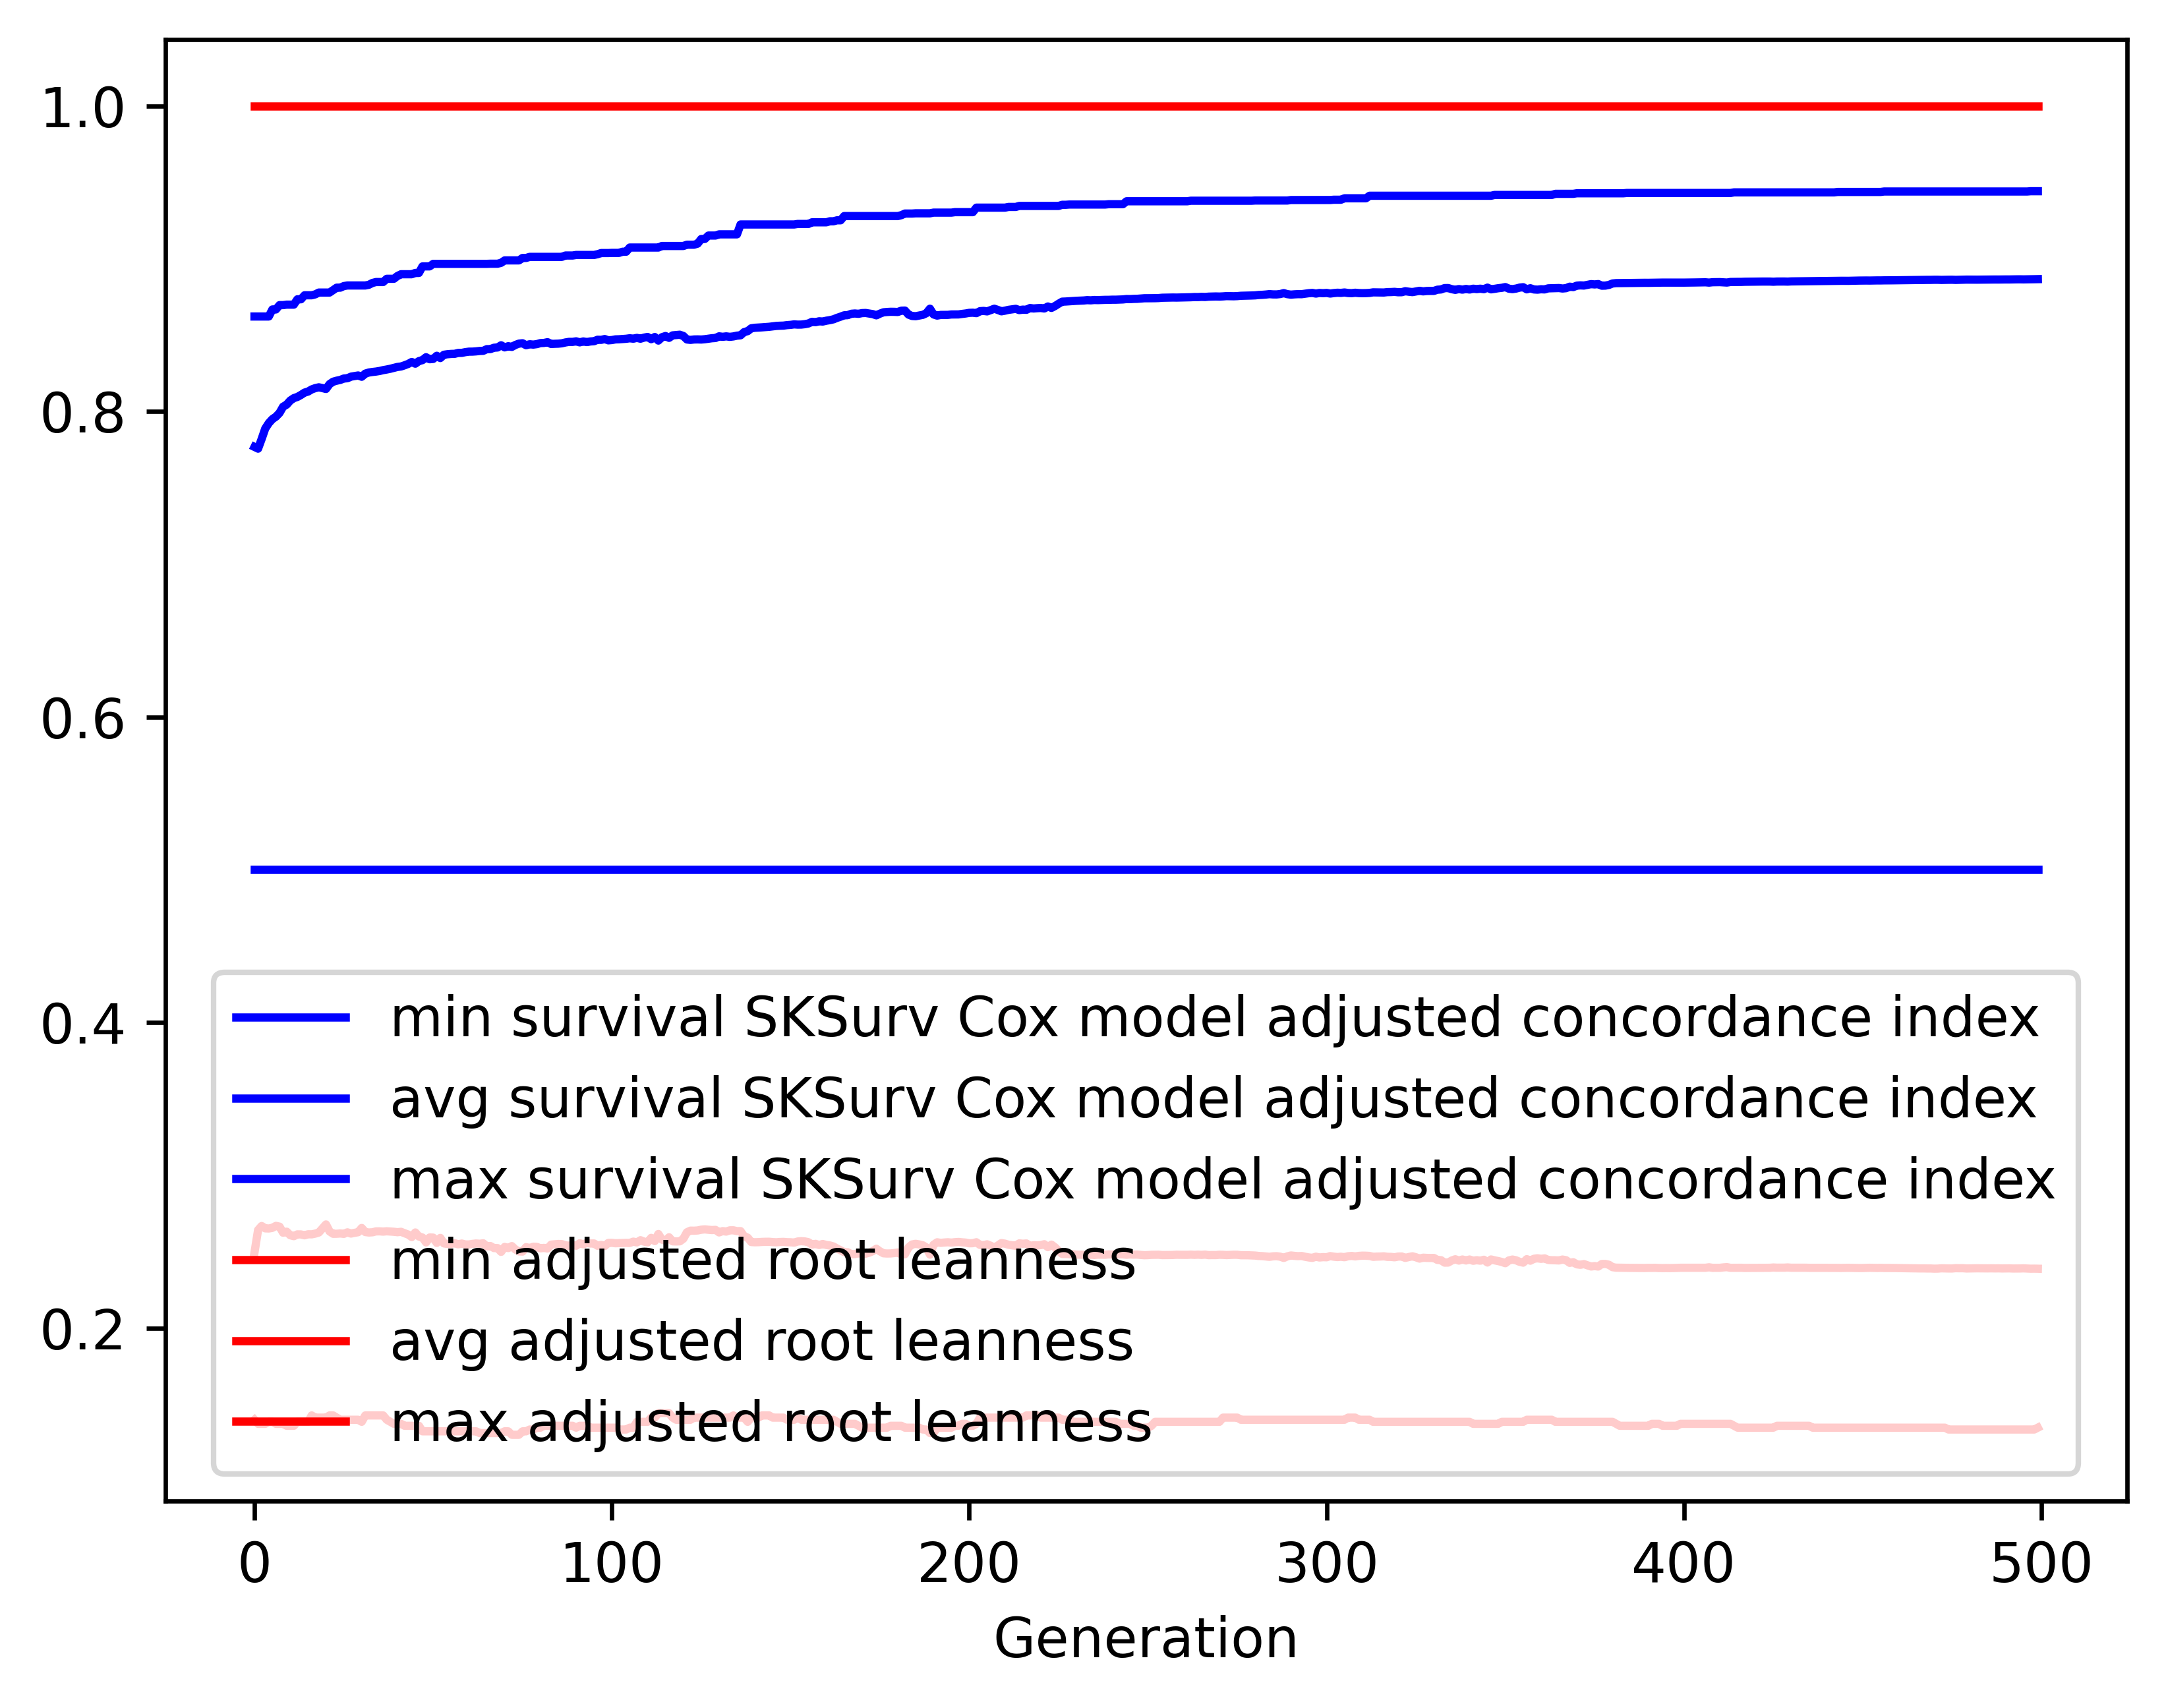

The file beside this chart, header and first rows:
gen, evals, gen_feats, explored, survival SKSurv Cox model adjusted conco…, survival SKSurv Cox model adjusted conco…, survival SKSurv Cox model adjusted conco…, survival SKSurv Cox model adjusted conco…, adjusted root leanness_min, adjusted root leanness_avg, adjusted root leanness_max, adjusted root leanness_std
0, 500, 74, 74, 0.5, 0.7768, 0.8621, 0.07602, 0.14, 0.2496, 1.0, 0.159
1, 510, 295, 295, 0.5, 0.7756, 0.8621, 0.07228, 0.1374, 0.2642, 1.0, 0.136
2, 500, 346, 511, 0.5, 0.782, 0.8621, 0.06922, 0.1374, 0.2668, 1.0, 0.1352
3, 500, 373, 724, 0.5, 0.7888, 0.8621, 0.06504, 0.1374, 0.2653, 1.0, 0.1324
4, 500, 407, 920, 0.5, 0.7924, 0.8621, 0.06335, 0.1387, 0.2652, 1.0, 0.1326
5, 500, 416, 1103, 0.5, 0.7949, 0.8667, 0.06307, 0.1387, 0.2656, 1.0, 0.1328
6, 500, 414, 1278, 0.5, 0.7966, 0.8667, 0.06231, 0.1374, 0.2669, 1.0, 0.132
7, 500, 452, 1455, 0.5, 0.799, 0.8696, 0.06234, 0.1374, 0.2664, 1.0, 0.1323
8, 500, 447, 1613, 0.5, 0.8031, 0.8696, 0.0607, 0.1374, 0.2624, 1.0, 0.1296
9, 500, 492, 1777, 0.5, 0.8044, 0.8699, 0.06189, 0.1361, 0.2631, 1.0, 0.1324
10, 500, 451, 1901, 0.5, 0.8071, 0.8699, 0.06067, 0.1361, 0.2608, 1.0, 0.1297
11, 500, 455, 2018, 0.5, 0.8087, 0.8699, 0.06093, 0.1361, 0.2602, 1.0, 0.1301
12, 500, 489, 2144, 0.5, 0.8095, 0.8734, 0.06087, 0.1387, 0.2614, 1.0, 0.1295
13, 500, 486, 2263, 0.5, 0.8108, 0.8734, 0.06107, 0.1387, 0.2613, 1.0, 0.1295
14, 500, 483, 2367, 0.5, 0.8123, 0.876, 0.06107, 0.1387, 0.2608, 1.0, 0.1297
15, 500, 493, 2464, 0.5, 0.813, 0.876, 0.06106, 0.1387, 0.2614, 1.0, 0.1293
16, 500, 466, 2552, 0.5, 0.8144, 0.876, 0.06076, 0.1429, 0.2614, 1.0, 0.1292
17, 500, 480, 2641, 0.5, 0.8152, 0.8766, 0.06082, 0.1414, 0.2619, 1.0, 0.129
18, 500, 487, 2730, 0.5, 0.8158, 0.8778, 0.06056, 0.1414, 0.2626, 1.0, 0.1286
19, 500, 461, 2803, 0.5, 0.8153, 0.8778, 0.0616, 0.1414, 0.2652, 1.0, 0.1302
20, 500, 457, 2879, 0.5, 0.8147, 0.8778, 0.06238, 0.1414, 0.2679, 1.0, 0.1309
21, 500, 454, 2954, 0.5, 0.8179, 0.8778, 0.06215, 0.1429, 0.2633, 1.0, 0.1309
22, 500, 476, 3024, 0.5, 0.8194, 0.8794, 0.06118, 0.1429, 0.2617, 1.0, 0.1291
23, 500, 479, 3085, 0.5, 0.8201, 0.881, 0.06122, 0.1414, 0.2618, 1.0, 0.1291
24, 500, 529, 3156, 0.5, 0.8206, 0.881, 0.0612, 0.14, 0.2619, 1.0, 0.129
25, 500, 455, 3206, 0.5, 0.8215, 0.882, 0.0612, 0.14, 0.2617, 1.0, 0.1291
26, 500, 506, 3262, 0.5, 0.8217, 0.8824, 0.06078, 0.14, 0.2627, 1.0, 0.1286
27, 500, 471, 3308, 0.5, 0.8227, 0.8824, 0.06094, 0.14, 0.2619, 1.0, 0.129
28, 500, 457, 3346, 0.5, 0.8232, 0.8824, 0.06075, 0.14, 0.2624, 1.0, 0.1287
29, 500, 505, 3400, 0.5, 0.8235, 0.8824, 0.06082, 0.14, 0.2628, 1.0, 0.1285
30, 500, 474, 3443, 0.5, 0.8227, 0.8824, 0.06173, 0.1387, 0.2656, 1.0, 0.1302
31, 500, 472, 3489, 0.5, 0.8247, 0.8824, 0.06082, 0.1429, 0.2629, 1.0, 0.1285
32, 500, 477, 3534, 0.5, 0.8255, 0.8829, 0.06103, 0.1429, 0.2626, 1.0, 0.1286
33, 500, 487, 3577, 0.5, 0.8258, 0.8841, 0.06113, 0.1429, 0.2627, 1.0, 0.1285
34, 500, 439, 3612, 0.5, 0.8261, 0.8847, 0.06111, 0.1429, 0.2633, 1.0, 0.1282
35, 500, 526, 3659, 0.5, 0.8265, 0.8847, 0.06127, 0.1429, 0.2633, 1.0, 0.1282
36, 500, 484, 3682, 0.5, 0.827, 0.8847, 0.06126, 0.1429, 0.2632, 1.0, 0.1284
37, 500, 500, 3706, 0.5, 0.8274, 0.8868, 0.06139, 0.14, 0.2634, 1.0, 0.1282
38, 500, 513, 3732, 0.5, 0.8279, 0.8868, 0.06156, 0.1387, 0.2632, 1.0, 0.1283
39, 500, 475, 3754, 0.5, 0.8285, 0.8868, 0.06162, 0.1374, 0.2631, 1.0, 0.1285
40, 500, 447, 3774, 0.5, 0.8291, 0.8886, 0.06172, 0.1374, 0.2628, 1.0, 0.1286
41, 500, 475, 3795, 0.5, 0.8294, 0.8898, 0.06181, 0.1374, 0.263, 1.0, 0.1286
42, 500, 495, 3818, 0.5, 0.8302, 0.8898, 0.06207, 0.1361, 0.2621, 1.0, 0.129
43, 500, 493, 3838, 0.5, 0.8311, 0.8898, 0.06208, 0.1361, 0.2612, 1.0, 0.129
44, 500, 497, 3854, 0.5, 0.8323, 0.8898, 0.06181, 0.1361, 0.2596, 1.0, 0.1286
45, 500, 452, 3867, 0.5, 0.8312, 0.8906, 0.06208, 0.1361, 0.2626, 1.0, 0.1287
46, 500, 514, 3879, 0.5, 0.8329, 0.8906, 0.0619, 0.1361, 0.2599, 1.0, 0.1283
47, 500, 493, 3896, 0.5, 0.8336, 0.8949, 0.06126, 0.1325, 0.2593, 1.0, 0.1268
48, 500, 488, 3907, 0.5, 0.8355, 0.8949, 0.06089, 0.1325, 0.2561, 1.0, 0.1263
49, 500, 509, 3914, 0.5, 0.8341, 0.8949, 0.06157, 0.1325, 0.2593, 1.0, 0.1273
50, 500, 493, 3928, 0.5, 0.8343, 0.8966, 0.06237, 0.1325, 0.2592, 1.0, 0.1287
51, 500, 488, 3941, 0.5, 0.8364, 0.8966, 0.06102, 0.1325, 0.2558, 1.0, 0.1266
52, 500, 481, 3951, 0.5, 0.8349, 0.8966, 0.0629, 0.1325, 0.2591, 1.0, 0.1292
53, 500, 486, 3957, 0.5, 0.8371, 0.8966, 0.06118, 0.1325, 0.2554, 1.0, 0.1268
54, 500, 493, 3971, 0.5, 0.8374, 0.8966, 0.06131, 0.1325, 0.2551, 1.0, 0.1271
55, 500, 508, 3982, 0.5, 0.8376, 0.8966, 0.06139, 0.1325, 0.2552, 1.0, 0.127
56, 500, 509, 3990, 0.5, 0.8377, 0.8966, 0.06129, 0.1325, 0.2556, 1.0, 0.1268
57, 500, 486, 4001, 0.5, 0.8383, 0.8966, 0.0615, 0.1325, 0.2549, 1.0, 0.1273
58, 500, 524, 4009, 0.5, 0.8383, 0.8966, 0.0615, 0.1325, 0.2554, 1.0, 0.127
59, 500, 523, 4018, 0.5, 0.8388, 0.8966, 0.0617, 0.1325, 0.2548, 1.0, 0.1274
... 440 more rows
